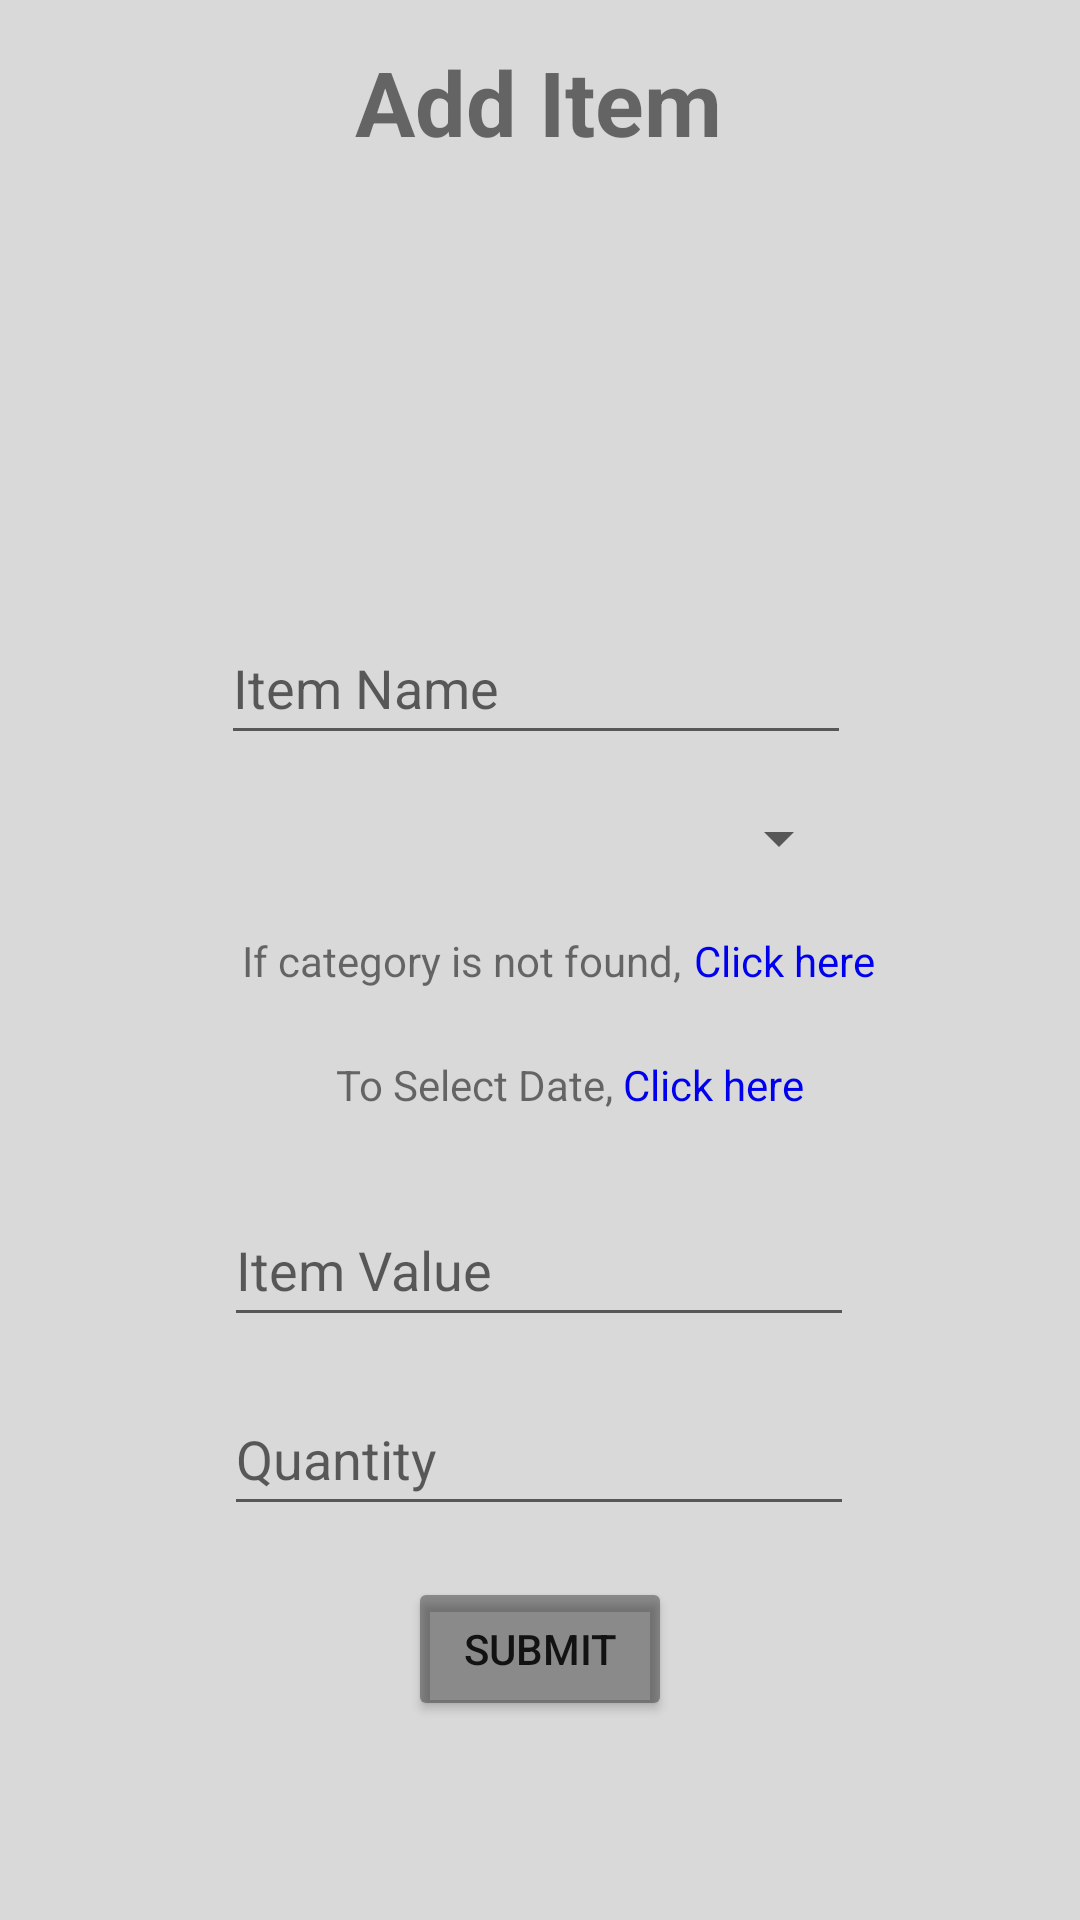

This screen was rendered from an Android layout file. Write that file and the resources it references.
<!-- AndroidManifest.xml: application theme Theme.Collectomania -->
<!-- res/layout/fragment_add_items.xml -->
<?xml version="1.0" encoding="utf-8"?>
<androidx.constraintlayout.widget.ConstraintLayout xmlns:android="http://schemas.android.com/apk/res/android"
    xmlns:app="http://schemas.android.com/apk/res-auto"
    xmlns:tools="http://schemas.android.com/tools"
    android:id="@+id/AddItemLayout"
    android:layout_width="match_parent"
    android:layout_height="match_parent"
    android:background="@drawable/backgroundimg"
    tools:context=".ui.addItems.AddItemsFragment">

    <ImageView
        android:id="@+id/imgItempic"
        android:layout_width="216dp"
        android:layout_height="120dp"
        android:adjustViewBounds="true"
        android:contentDescription="@string/nav_header_desc"
        android:paddingTop="@dimen/nav_header_vertical_spacing"
        android:scaleType="centerInside"
        app:layout_constraintBottom_toBottomOf="parent"
        app:layout_constraintEnd_toEndOf="parent"
        app:layout_constraintHorizontal_bias="0.512"
        app:layout_constraintStart_toStartOf="parent"
        app:layout_constraintTop_toTopOf="parent"
        app:layout_constraintVertical_bias="0.122"
        app:srcCompat="@drawable/additemimg" />

    <TextView
        android:id="@+id/addITem"
        android:layout_width="wrap_content"
        android:layout_height="wrap_content"
        android:text="@string/menu_addItem"
        android:textSize="30dp"
        android:textStyle="bold"
        app:layout_constraintBottom_toBottomOf="parent"
        app:layout_constraintEnd_toEndOf="parent"
        app:layout_constraintHorizontal_bias="0.498"
        app:layout_constraintStart_toStartOf="parent"
        app:layout_constraintTop_toTopOf="parent"
        app:layout_constraintVertical_bias="0.023" />

    <EditText
        android:id="@+id/etAddItemName"
        android:layout_width="wrap_content"
        android:layout_height="wrap_content"
        android:ems="10"
        android:hint="Item Name"
        android:minHeight="48dp"
        app:layout_constraintBottom_toBottomOf="parent"
        app:layout_constraintEnd_toEndOf="parent"
        app:layout_constraintHorizontal_bias="0.492"
        app:layout_constraintStart_toStartOf="parent"
        app:layout_constraintTop_toTopOf="parent"
        app:layout_constraintVertical_bias="0.344" />


    <LinearLayout
        android:id="@+id/linearLayout"
        android:layout_width="match_parent"
        android:layout_height="wrap_content"
        android:gravity="center"
        app:layout_constraintBottom_toBottomOf="parent"
        app:layout_constraintTop_toTopOf="parent"
        app:layout_constraintVertical_bias="0.888"
        tools:layout_editor_absoluteX="33dp">

        <Button
            android:id="@+id/btnAdditem"
            android:layout_width="wrap_content"
            android:layout_height="wrap_content"
            android:backgroundTint="#65151414"
            android:text="Submit"
            app:layout_constraintBottom_toBottomOf="parent"
            app:layout_constraintEnd_toEndOf="parent"
            app:layout_constraintHorizontal_bias="0.487"
            app:layout_constraintStart_toStartOf="parent"
            app:layout_constraintTop_toTopOf="parent"
            app:layout_constraintVertical_bias="0.871" />


    </LinearLayout>

    <EditText
        android:id="@+id/etItemValue"
        android:layout_width="wrap_content"
        android:layout_height="wrap_content"
        android:ems="10"
        android:hint="Item Value"
        android:minHeight="48dp"
        app:layout_constraintBottom_toBottomOf="parent"
        app:layout_constraintEnd_toEndOf="parent"
        app:layout_constraintHorizontal_bias="0.497"
        app:layout_constraintStart_toStartOf="parent"
        app:layout_constraintTop_toTopOf="parent"
        app:layout_constraintVertical_bias="0.672" />

    <EditText
        android:id="@+id/etItemQuantity"
        android:layout_width="wrap_content"
        android:layout_height="wrap_content"
        android:ems="10"
        android:hint="Quantity"
        android:inputType="number"
        android:minHeight="48dp"
        app:layout_constraintBottom_toBottomOf="parent"
        app:layout_constraintEnd_toEndOf="parent"
        app:layout_constraintHorizontal_bias="0.497"
        app:layout_constraintStart_toStartOf="parent"
        app:layout_constraintTop_toTopOf="parent"
        app:layout_constraintVertical_bias="0.778" />

    <TextView
        android:id="@+id/tvAddCategory"
        android:layout_width="wrap_content"
        android:layout_height="wrap_content"
        android:text="If category is not found,"
        app:layout_constraintBottom_toBottomOf="parent"
        app:layout_constraintEnd_toEndOf="parent"
        app:layout_constraintHorizontal_bias="0.378"
        app:layout_constraintStart_toStartOf="parent"
        app:layout_constraintTop_toTopOf="parent" />

    <TextView
        android:id="@+id/tvAddCategoryLink"
        android:layout_width="wrap_content"
        android:layout_height="wrap_content"
        android:text=" Click here"
        android:textColor="#0000EE"
        app:layout_constraintBottom_toBottomOf="parent"
        app:layout_constraintEnd_toEndOf="parent"
        app:layout_constraintHorizontal_bias="0.01"
        app:layout_constraintStart_toEndOf="@+id/tvAddCategory"
        app:layout_constraintTop_toTopOf="parent" />

    <TextView
        android:id="@+id/tvAddDate"
        android:layout_width="wrap_content"
        android:layout_height="wrap_content"
        android:text=" Click here"
        android:textColor="#0000EE"
        app:layout_constraintBottom_toBottomOf="parent"
        app:layout_constraintEnd_toEndOf="parent"
        app:layout_constraintHorizontal_bias="0.0"
        app:layout_constraintStart_toEndOf="@+id/PickDate"
        app:layout_constraintTop_toTopOf="parent"
        app:layout_constraintVertical_bias="0.567" />

    <Spinner
        android:id="@+id/spinnerItemCategory"
        android:layout_width="210dp"
        android:layout_height="34dp"
        android:contentDescription="Category"
        app:layout_constraintBottom_toBottomOf="parent"
        app:layout_constraintEnd_toEndOf="parent"
        app:layout_constraintHorizontal_bias="0.492"
        app:layout_constraintStart_toStartOf="parent"
        app:layout_constraintTop_toTopOf="parent"
        app:layout_constraintVertical_bias="0.433" />

    <TextView
        android:id="@+id/PickDate"
        android:layout_width="wrap_content"
        android:layout_height="wrap_content"
        android:text="To Select Date,"
        app:layout_constraintBottom_toBottomOf="parent"
        app:layout_constraintEnd_toEndOf="parent"
        app:layout_constraintHorizontal_bias="0.418"
        app:layout_constraintStart_toStartOf="parent"
        app:layout_constraintTop_toTopOf="parent"
        app:layout_constraintVertical_bias="0.567" />

</androidx.constraintlayout.widget.ConstraintLayout>
<!-- resources referenced by this layout -->
<resources>
  <!-- drawable backgroundimg: png bitmap (drawable, 13016 bytes) -->
  <string name="menu_addItem">Add Item</string>
  <string name="nav_header_desc">Navigation header</string>
  <style name="Theme.Collectomania" parent="Theme.MaterialComponents.DayNight.DarkActionBar">
          
          <item name="colorPrimary">@color/purple_500</item>
          <item name="colorPrimaryVariant">@color/purple_700</item>
          <item name="colorOnPrimary">@color/white</item>
          
          <item name="colorSecondary">@color/teal_200</item>
          <item name="colorSecondaryVariant">@color/teal_700</item>
          <item name="colorOnSecondary">@color/black</item>
          
          <item name="android:statusBarColor" tools:targetApi="l">?attr/colorPrimaryVariant</item>
          
      </style>
  <color name="purple_500">#000000</color>
  <color name="purple_700">#000000</color>
  <color name="white">#FFFFFFFF</color>
  <color name="teal_200">#FF03DAC5</color>
  <color name="teal_700">#FF018786</color>
  <color name="black">#FF000000</color>
</resources>
